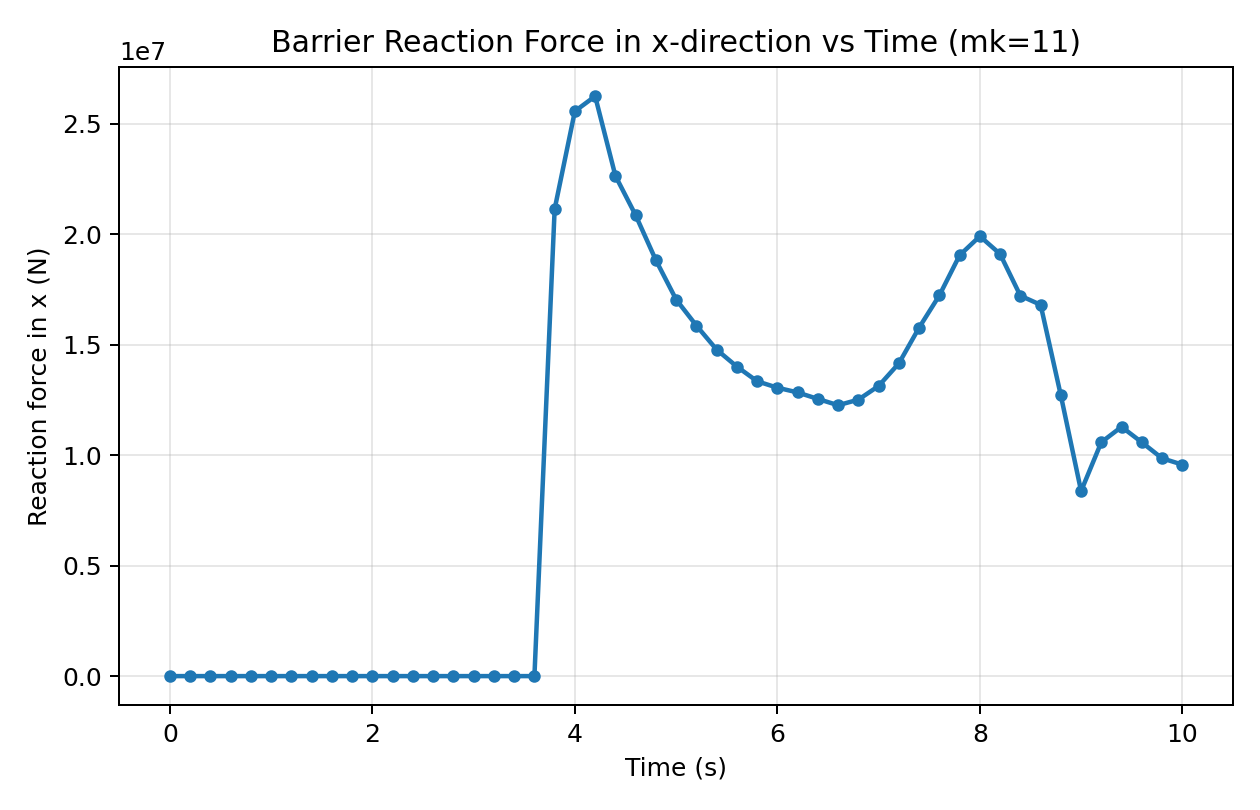

The table this chart was drawn from, first rows:
time_s, force_x_N
0.0, 0.0
0.2002, 0.0
0.4006, 0.0
0.6009, 0.0
0.8007, 0.0
1, 0.0
1.201, 0.0
1.4, 0.0
1.601, 0.0
1.801, 0.0
2, 0.0
2.2, 0.0
2.4, 0.0
2.601, 0.0
2.8, 0.0
3, 0.0
3.2, 0.0
3.401, 0.0
3.6, 0.0
3.8, 21127684
4, 25555370
4.2, 26235304
4.4, 22631727
4.6, 20849572
4.801, 18810175
5.001, 17034612
5.2, 15858835
5.401, 14767705
5.6, 14003399
5.801, 13338000
6.001, 13046801
6.201, 12832912
6.4, 12539267
6.6, 12254261
6.801, 12507194
7.001, 13127987
7.201, 14148712
7.401, 15767943
7.601, 17223810
7.8, 19036320
8.001, 19900347
8.2, 19097598
8.4, 17210693
8.6, 16797022
8.8, 12704414
9, 8370132
9.2, 10580466
9.4, 11276940
9.6, 10576647
9.8, 9852798
10, 9566901
